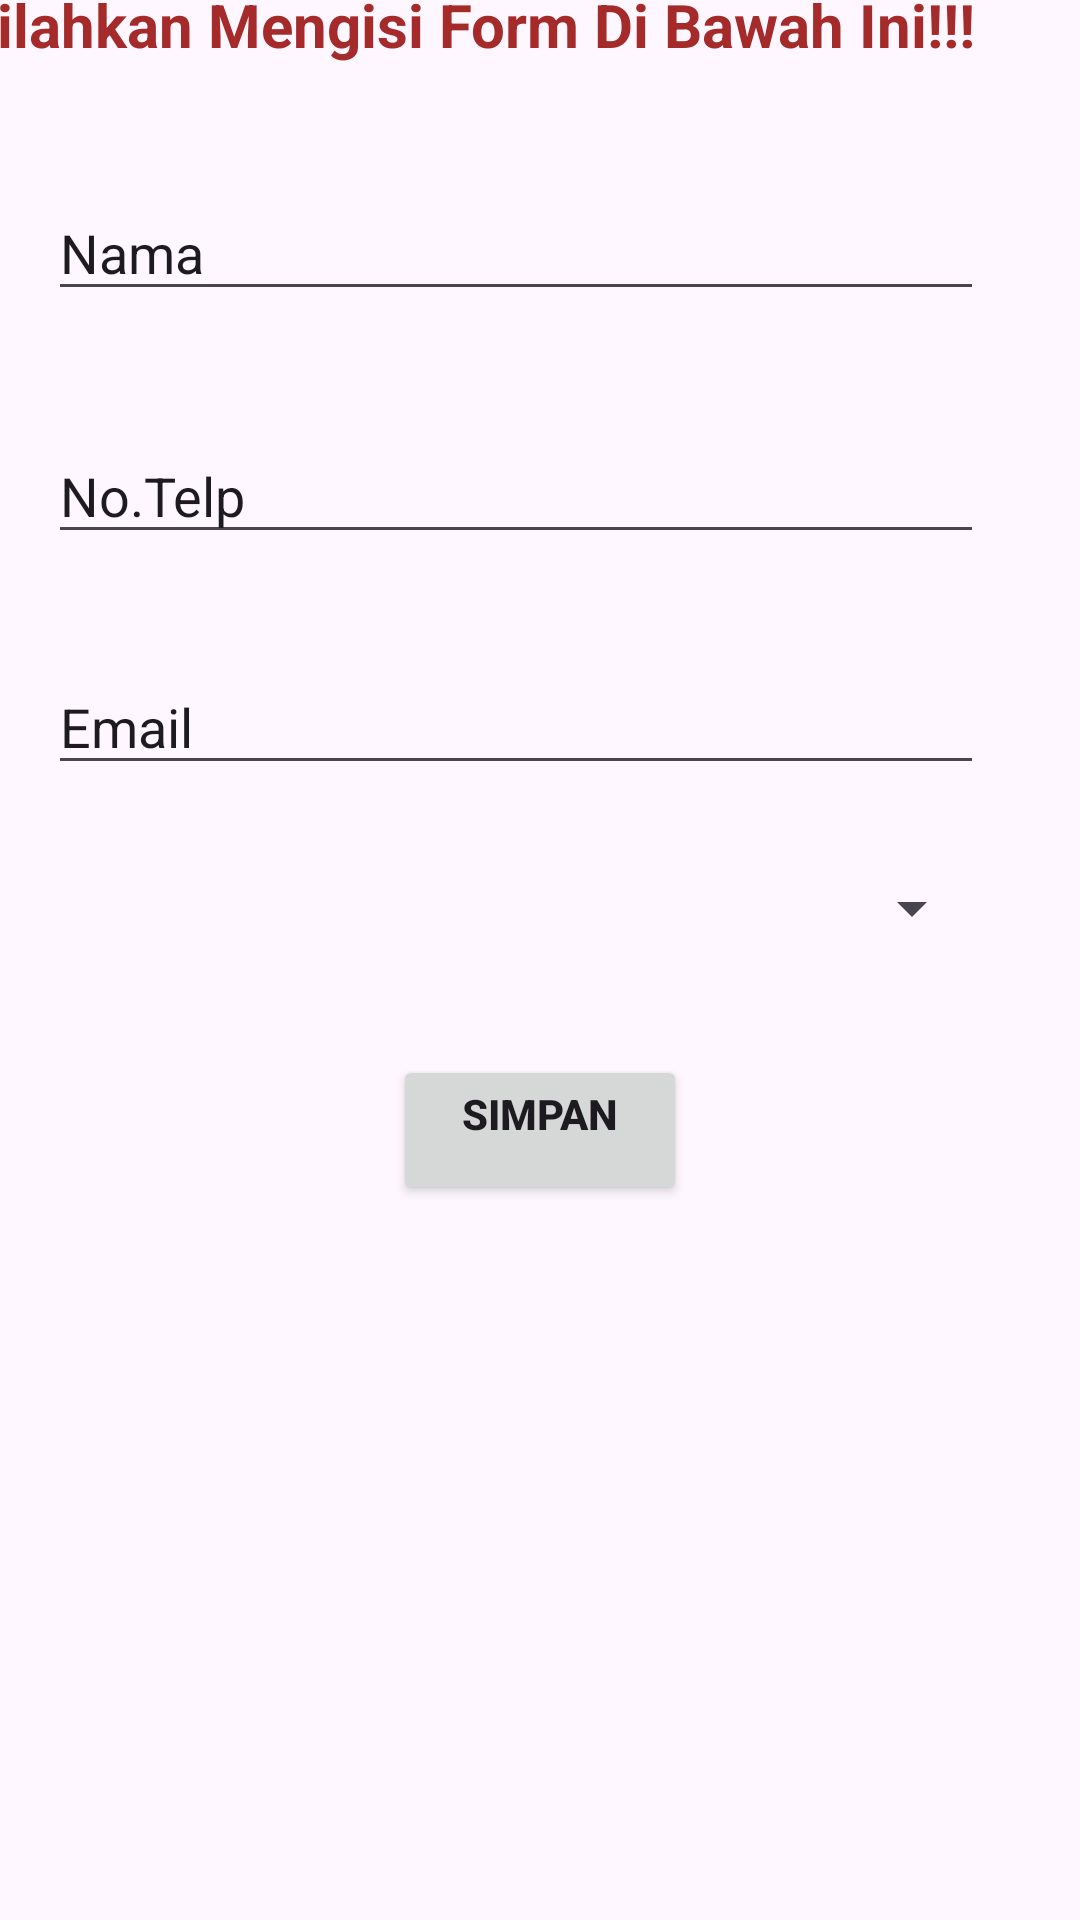

Reconstruct the res/layout file that produces this screen, plus the resources it refers to.
<!-- AndroidManifest.xml: application theme Theme.KuisKecil202345 -->
<!-- res/layout/activity_main.xml -->
<?xml version="1.0" encoding="utf-8"?>
<androidx.constraintlayout.widget.ConstraintLayout xmlns:android="http://schemas.android.com/apk/res/android"
    xmlns:app="http://schemas.android.com/apk/res-auto"
    xmlns:tools="http://schemas.android.com/tools"
    android:id="@+id/main"
    android:layout_width="match_parent"
    android:layout_height="match_parent"
    tools:context=".MainActivity">

    <TextView
        android:id="@+id/textView2"
        android:layout_width="wrap_content"
        android:layout_height="wrap_content"
        android:layout_marginTop="43dp"
        android:layout_marginEnd="35dp"
        android:layout_marginBottom="40dp"
        android:text="Silahkan Mengisi Form Di Bawah Ini!!!"
        android:textColor="#A52A2A"
        android:textSize="20sp"
        android:textStyle="bold"
        app:layout_constraintBottom_toTopOf="@+id/editText5"
        app:layout_constraintEnd_toEndOf="parent"
        app:layout_constraintTop_toTopOf="parent" />

    <EditText
        android:id="@+id/editText5"
        android:layout_width="312dp"
        android:layout_height="42dp"
        android:layout_marginBottom="39dp"
        android:text="Nama"
        app:layout_constraintBottom_toTopOf="@+id/editText6"
        app:layout_constraintEnd_toEndOf="@+id/editText6"
        app:layout_constraintStart_toStartOf="@+id/editText6"
        app:layout_constraintTop_toBottomOf="@+id/textView2" />

    <EditText
        android:id="@+id/editText6"
        android:layout_width="312dp"
        android:layout_height="42dp"
        android:layout_marginBottom="35dp"
        android:text="No.Telp"
        app:layout_constraintBottom_toTopOf="@+id/editText7"
        app:layout_constraintEnd_toEndOf="@+id/editText7"
        app:layout_constraintStart_toStartOf="@+id/editText7"
        app:layout_constraintTop_toBottomOf="@+id/editText5" />

    <EditText
        android:id="@+id/editText7"
        android:layout_width="312dp"
        android:layout_height="42dp"
        android:layout_marginBottom="20dp"
        android:text="Email"
        app:layout_constraintBottom_toTopOf="@+id/Spinner1"
        app:layout_constraintEnd_toEndOf="@+id/Spinner1"
        app:layout_constraintStart_toStartOf="@+id/Spinner1"
        app:layout_constraintTop_toBottomOf="@+id/editText6" />


    <Spinner
        android:id="@+id/Spinner1"
        android:layout_width="312dp"
        android:layout_height="42dp"
        android:layout_marginStart="16dp"
        android:layout_marginBottom="28dp"
        app:layout_constraintBottom_toTopOf="@+id/Simpan"
        app:layout_constraintStart_toStartOf="parent"
        app:layout_constraintTop_toBottomOf="@+id/editText7" />

    <Button
        android:id="@+id/Simpan"
        android:layout_width="98dp"
        android:layout_height="50dp"
        android:layout_marginBottom="287dp"
        android:gravity="center_horizontal"
        android:text="Simpan"
        android:onClick="Simpan"
        android:textStyle="bold"
        app:layout_constraintBottom_toBottomOf="parent"
        app:layout_constraintEnd_toEndOf="parent"
        app:layout_constraintStart_toStartOf="parent"
        app:layout_constraintTop_toBottomOf="@+id/Spinner1" />


</androidx.constraintlayout.widget.ConstraintLayout>
<!-- resources referenced by this layout -->
<resources>
  <style name="Theme.KuisKecil202345" parent="Base.Theme.KuisKecil202345" />
  <style name="Base.Theme.KuisKecil202345" parent="Theme.Material3.DayNight.NoActionBar">
          
          
      </style>
</resources>
